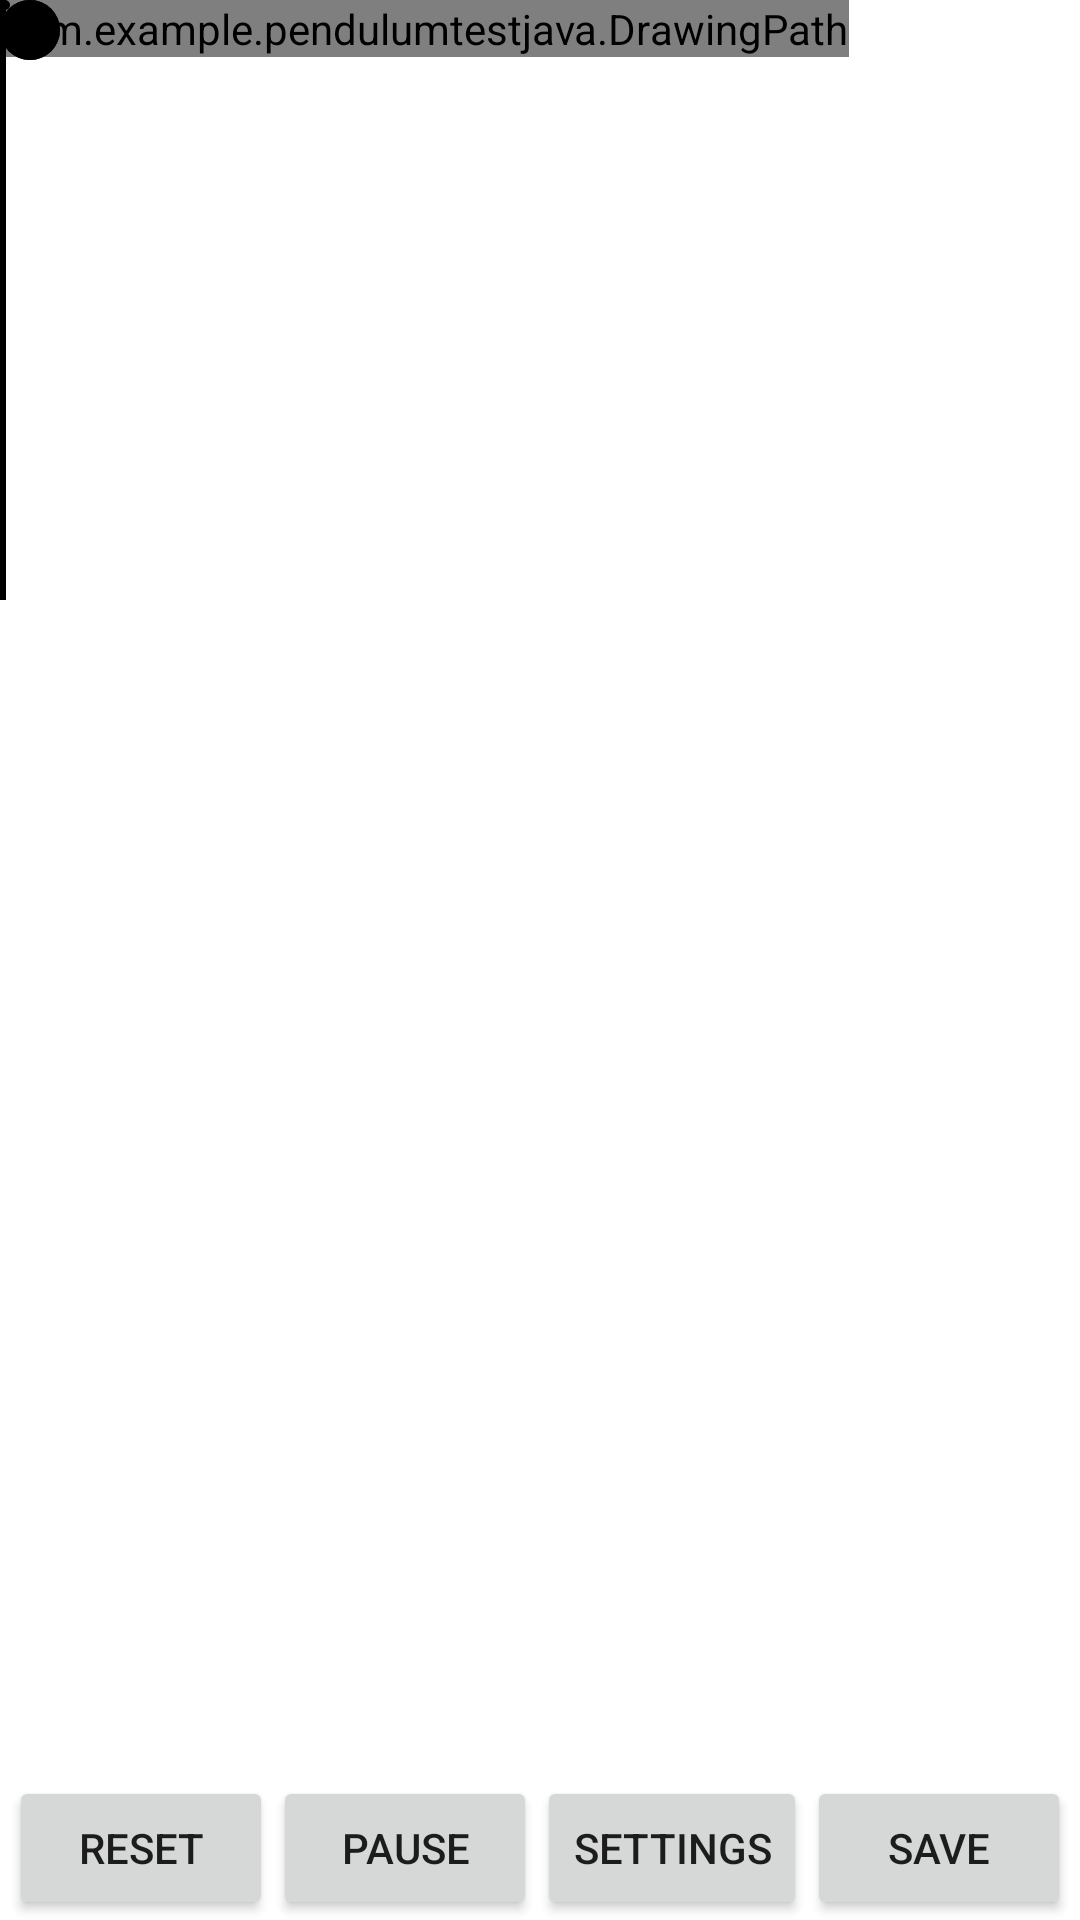

This screen was rendered from an Android layout file. Write that file and the resources it references.
<!-- AndroidManifest.xml: application theme AppTheme -->
<!-- res/layout/activity_double_pendulum.xml -->
<?xml version="1.0" encoding="utf-8"?>
<androidx.constraintlayout.widget.ConstraintLayout xmlns:android="http://schemas.android.com/apk/res/android"
    xmlns:app="http://schemas.android.com/apk/res-auto"
    xmlns:tools="http://schemas.android.com/tools"
    android:layout_width="match_parent"
    android:layout_height="match_parent"
    tools:context=".doublePendulum.DoublePendulumView">
    <FrameLayout
        android:id="@+id/frame"
        android:layout_width="match_parent"
        android:layout_height="match_parent"
        android:background="@android:color/white">

        <com.example.pendulumtestjava.DrawingPath
            android:id="@+id/path"
            android:layout_width="wrap_content"
            android:layout_height="wrap_content" />
        <com.example.pendulumtestjava.DrawingPath
            android:id="@+id/path2"
            android:layout_width="wrap_content"
            android:layout_height="wrap_content" />

        <TextView
            android:id="@+id/stickBox"
            android:layout_width="2dp"
            android:layout_height="200dp"
            android:background="@drawable/stick"
            android:transformPivotX="1dp" />

        <TextView
            android:id="@+id/stickBox2"
            android:layout_width="2dp"
            android:layout_height="200dp"
            android:background="@drawable/stick"
            android:transformPivotX="1dp" />

        <TextView
            android:id="@+id/ballPaint"
            android:layout_width="60px"
            android:layout_height="60px"
            android:background="@drawable/ball"/>
        <TextView
            android:id="@+id/ballPaint2"
            android:layout_width="60px"
            android:layout_height="60px"
            android:background="@drawable/ball"/>
        <TextView
            android:id="@+id/middlePaint"
            android:layout_width="10px"
            android:layout_height="10px"
            android:background="@drawable/ball"
            />

    </FrameLayout>

    <LinearLayout
        android:layout_width="match_parent"
        android:layout_height="wrap_content"
        app:layout_constraintBottom_toBottomOf="parent"
        android:gravity="center">

        <Button
            android:id="@+id/reset"
            android:layout_width="wrap_content"
            android:layout_height="wrap_content"
            android:text="Reset" />

        <Button
            android:id="@+id/pause"
            android:layout_width="wrap_content"
            android:layout_height="wrap_content"
            android:text="Pause" />

        <Button
            android:id="@+id/settings"
            android:layout_width="wrap_content"
            android:layout_height="wrap_content"
            android:text="Settings" />

        <Button
            android:id="@+id/save"
            android:layout_width="wrap_content"
            android:layout_height="match_parent"
            android:text="Save" />
    </LinearLayout>

</androidx.constraintlayout.widget.ConstraintLayout>
<!-- resources referenced by this layout -->
<resources>
  <!-- drawable ball (drawable) -->
  <?xml version="1.0" encoding="utf-8"?>
  <selector xmlns:android="http://schemas.android.com/apk/res/android">
  
     <item>
      <shape android:shape="oval">
          <solid android:color="#000000"/>
  
  
      </shape>
     </item>
  </selector>
  <!-- drawable stick (drawable) -->
  <?xml version="1.0" encoding="utf-8"?>
  <selector xmlns:android="http://schemas.android.com/apk/res/android">
      <shape android:shape="rectangle">
          <solid android:color="#1f0e81"/>
      </shape>
  </selector>
  <style name="AppTheme" parent="Theme.AppCompat.Light.NoActionBar">
          
          <item name="colorPrimary">@color/colorPrimary</item>
          <item name="colorPrimaryDark">@color/colorPrimaryDark</item>
          <item name="colorAccent">@color/colorAccent</item>
      </style>
  <color name="colorPrimary">#6200EE</color>
  <color name="colorPrimaryDark">#000000</color>
  <color name="colorAccent">#03DAC5</color>
</resources>
